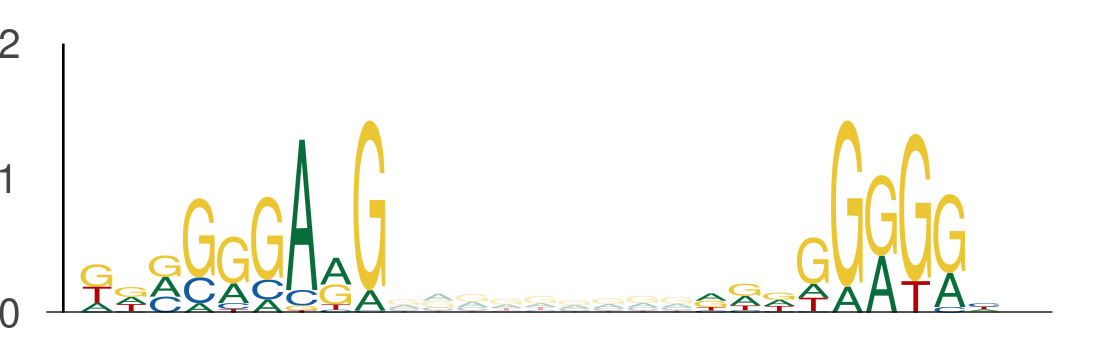

Source data for this figure (header and first rows):
seq_index, start_position, end_position, is_reversed_complement
2287, 109, 118, 0
2287, 127, 136, 0
2840, 78, 87, 0
2840, 96, 105, 0
2840, 54, 63, 0
2840, 72, 81, 0
1089, 39, 48, 0
1089, 57, 66, 0
2014, 35, 44, 0
2014, 53, 62, 0
3292, 67, 76, 0
3292, 85, 94, 0
5434, 78, 87, 0
5434, 96, 105, 0
1387, 95, 104, 0
1387, 113, 122, 0
1387, 94, 103, 0
1387, 112, 121, 0
2919, 78, 87, 0
2919, 96, 105, 0
484, 122, 131, 0
484, 140, 149, 0
731, 128, 137, 0
731, 146, 155, 0
6097, 23, 32, 0
6097, 41, 50, 0
1525, 75, 84, 0
1525, 93, 102, 0
4171, 9, 18, 0
4171, 27, 36, 0
3855, 29, 38, 0
3855, 47, 56, 0
5963, 74, 83, 0
5963, 92, 101, 0
1718, 124, 133, 0
1718, 142, 151, 0
1527, 83, 92, 0
1527, 101, 110, 0
1527, 115, 124, 0
1527, 133, 142, 0
5320, 52, 61, 0
5320, 70, 79, 0
5320, 66, 75, 0
5320, 84, 93, 0
5118, 21, 30, 0
5118, 39, 48, 0
2181, 51, 60, 0
2181, 69, 78, 0
649, 139, 148, 0
649, 157, 166, 0
1457, 39, 48, 0
1457, 57, 66, 0
6015, 71, 80, 0
6015, 89, 98, 0
2509, 50, 59, 0
2509, 68, 77, 0
2671, 67, 76, 0
2671, 85, 94, 0
304, 54, 63, 0
304, 72, 81, 0
... 1,222 more rows
